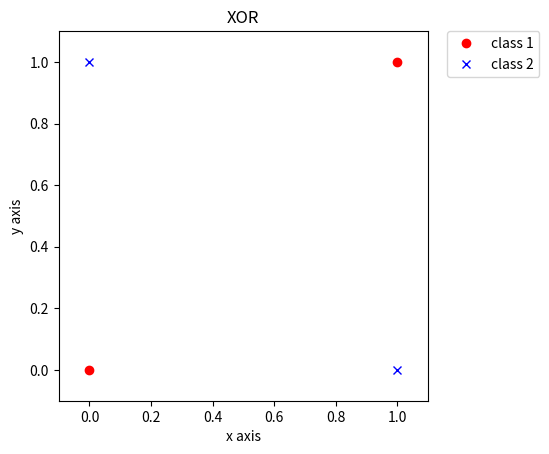
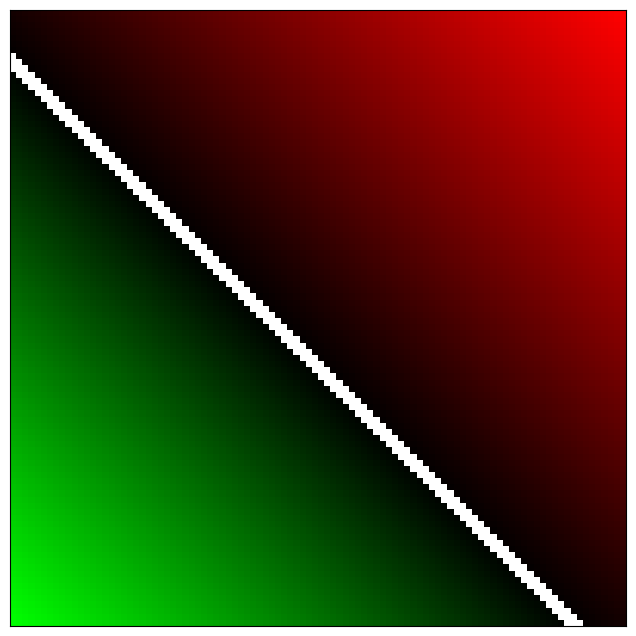

Source code (Python) for these figures, in order:
%matplotlib inline

# this is a comment in Python!

import numpy as np # include the numpy library for ops on arrays as the name "np"
import matplotlib.pyplot as plt # include the plotting library as the name "plt"

# XOR data points: asarray takes list format and converts it into an array
X1 = np.asarray([[1, 1], [0, 0]]) # class 1, points (1,1) and (0,0)
X2 = np.asarray([[1, 0], [0, 1]]) # class 2, points (1,0) and (0,1)

# plot them
plt.plot(X1[:,0],X1[:,1],'ro',label="class 1") # draw red (r) and circle (0)
                                               # : says all in that dim!
plt.plot(X2[:,0],X2[:,1],'bx',label="class 2") # draw blue (b) and an "x" (x)
# figure title and axis labels 
plt.title('XOR') 
plt.xlabel('x axis')
plt.ylabel('y axis')
# draw x and y equal spacing
plt.xlim(-0.1, 1.1)
plt.ylim(-0.1, 1.1)
plt.gca().set_aspect('equal', adjustable='box')
plt.legend(bbox_to_anchor=(1.05,1),loc=2,borderaxespad=0)
plt.show()

# weight vector 
w = np.asarray([1.1, 1.1, -1]) # weight 1 = 1.1, weight 2 = 1.1, bias = -1
print(w)

# lets do the calculation for our four points

for i in range(2):
    print( "Output of " + str( np.dot(w[0:2],X1[i,:]) + 1*w[2] ) + " for input " + str( X1[i,:] ) )

for i in range(2):
    print( "Output of " + str( np.dot(w[0:2],X2[i,:]) + 1*w[2] ) + " for input " + str( X2[i,:] ) )

print( "x intercept is " + str( (-1) * (w[2]/w[0]) ) )
print( "y intercept is " + str( (-1) * (w[2]/w[1]) ) )

import math

# step size from sample to sample 
Delta = 0.01
# bounds to render (so, [0,1] gives us 0 to 1)
Bounds = np.asarray([0,1])
# how many samples to make
Res = math.ceil((Bounds[1] - Bounds[0]) / Delta)

# store our perceptron result
Result = np.zeros([Res,Res])
for i in range(Res):
    for j in range(Res):
        # our coordinate, aka data point -> (i*Delta, j*Delta)
        ind_i = Bounds[0] + (i*Delta)
        ind_j = Bounds[0] + (j*Delta)        
        # result of perceptron
        Result[i,j] = np.dot(w[0:2],np.asarray([ind_i, ind_j])) + 1*w[2]  

# figure out the smallest and biggest numbers (to show as an image with [0,1] or [0,255])
SmallNum = np.amin( Result )
BigNum = np.amax( Result )

# make our results into an image
ResultColor = np.zeros([Res,Res,3]) # for RGB
for i in range(Res):
    for j in range(Res):      
        if( np.abs(Result[i,j]) < 0.02 ): # decision boundary
            ResultColor[i,j,:] = np.asarray([1,1,1])
        elif( Result[i,j] > 0 ): # class 1
            ResultColor[i,j,:] = np.asarray([1,0,0]) * (Result[i,j] / BigNum)
        else: # class 2
            ResultColor[i,j,:] = np.asarray([0,1,0]) * (Result[i,j] / SmallNum)
                        
# render it
fig = plt.figure(figsize = (8,8))
fig = plt.imshow(np.flipud(ResultColor))
fig.axes.get_xaxis().set_visible(False)
fig.axes.get_yaxis().set_visible(False)
plt.show()